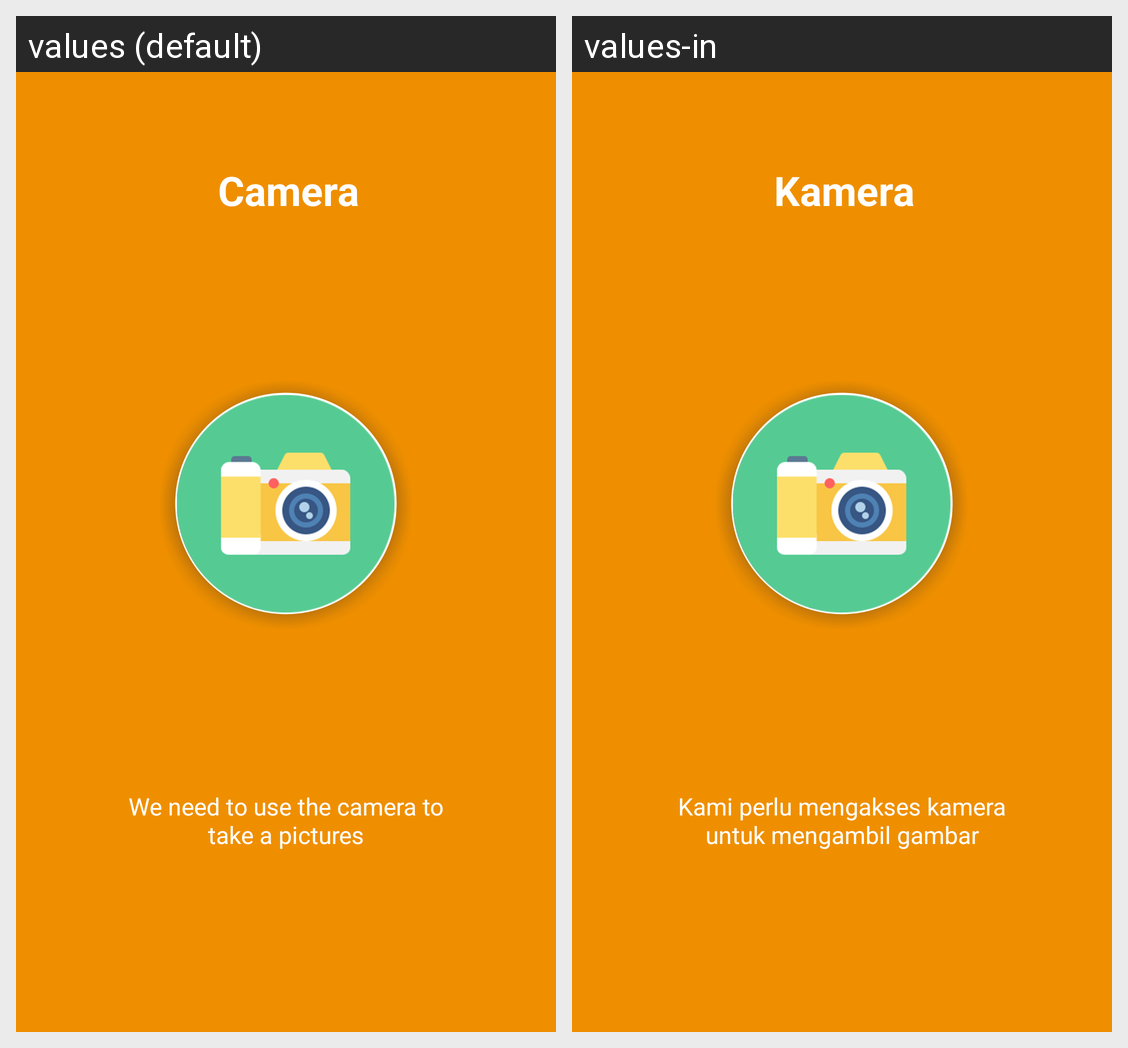

For this localized Android screen grid, give each drawn string resource with its value in every locale shown.
Android screen res/layout/main_intro_2.xml rendered under 2 locales, left to right: values (default), values-in. Device: Nexus 5 (rendered at 1080×1920; each locale shown at half size, 540×960, under a caption strip naming it); theme MyMaterialTheme4.
Strings drawn on this screen, with the default value and each locale's value (text and hints the layout hard-codes, and strings that could not be matched under every locale, appear in the picture but are not listed):

camera
  values: Camera
  values-in: Kamera

intro2
  values: We need to use the camera to take a pictures
  values-in: Kami perlu mengakses kamera untuk mengambil gambar
